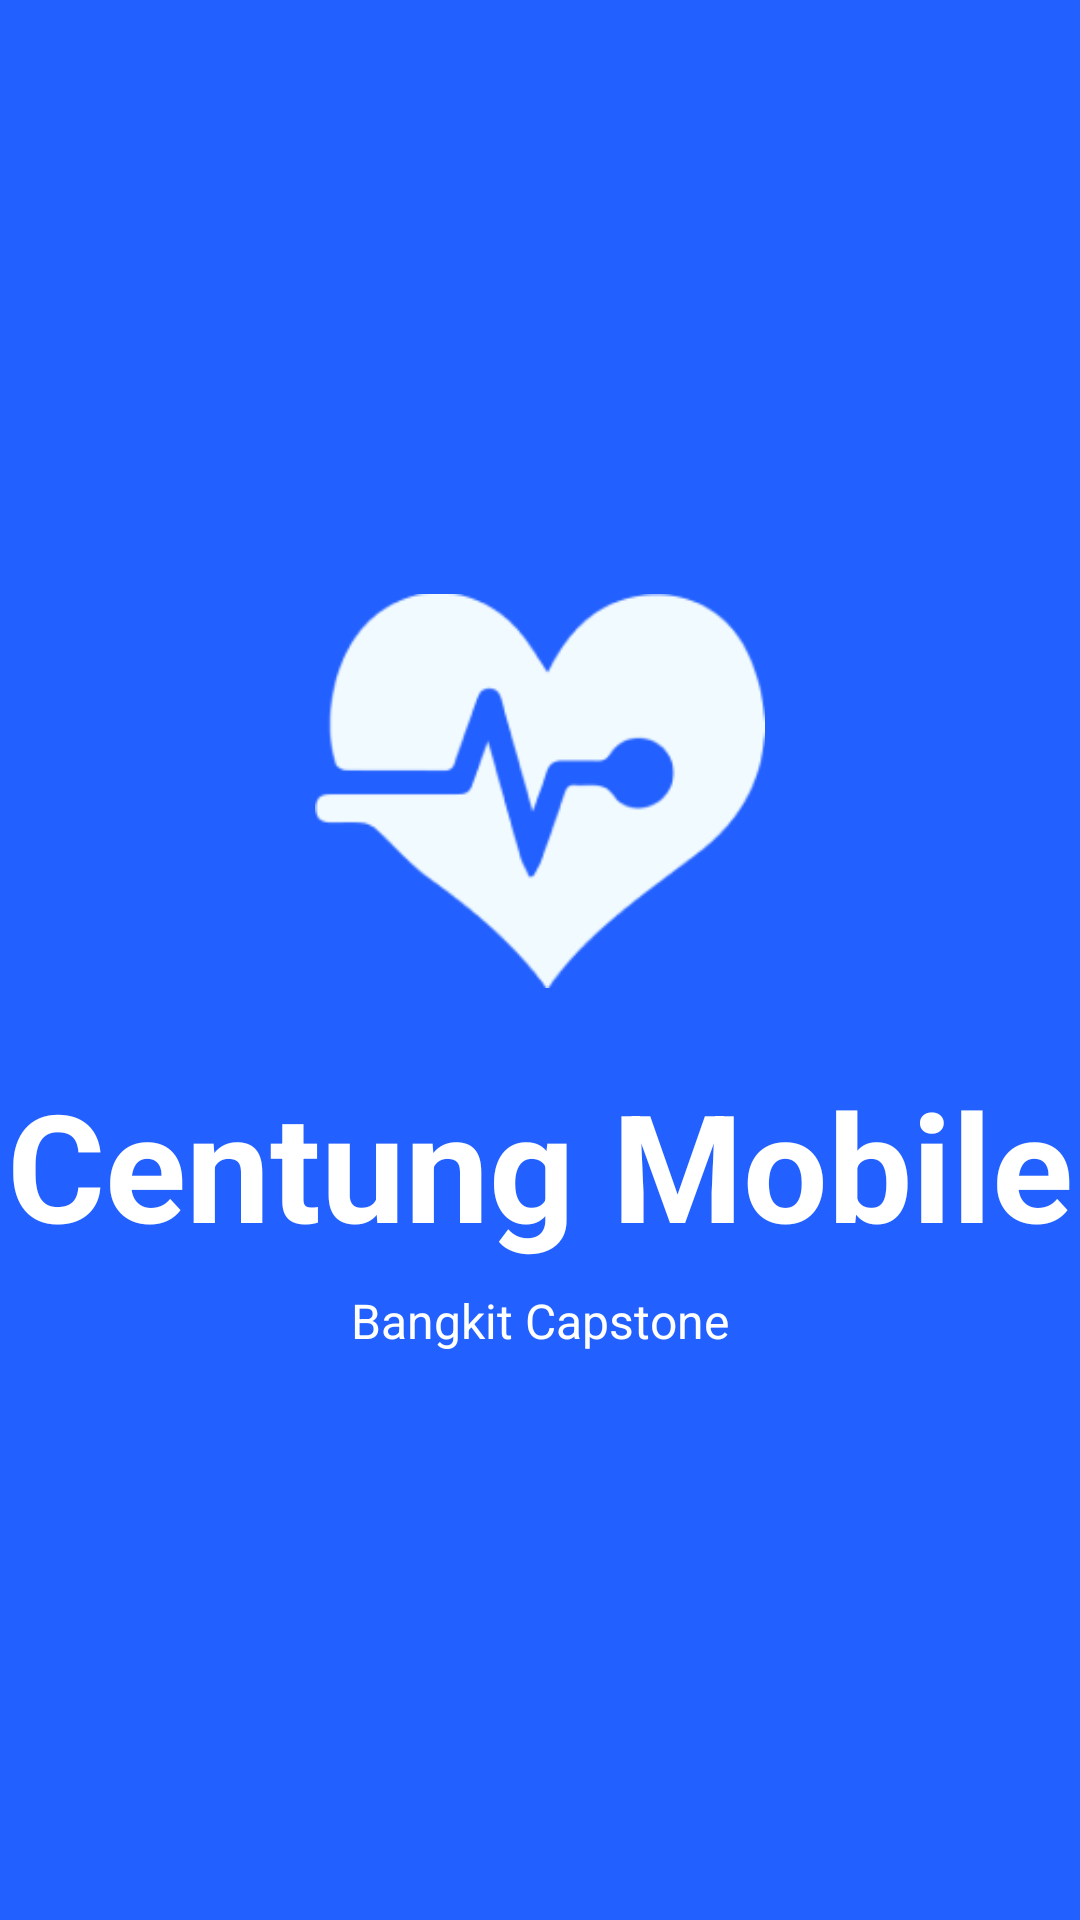

Produce the Android XML layout that renders to this screen, including the resource entries it uses.
<!-- AndroidManifest.xml: application theme Theme.CentungMobile -->
<!-- res/layout/activity_loading_screen.xml -->
<?xml version="1.0" encoding="utf-8"?>
<RelativeLayout xmlns:android="http://schemas.android.com/apk/res/android"
    android:layout_width="match_parent"
    android:layout_height="match_parent"
    android:background="#2260FF"
    android:gravity="center">

    
    <ImageView
        android:id="@+id/logo"
        android:layout_width="150dp"
        android:layout_height="150dp"
        android:src="@drawable/ic_logo1"
        android:layout_centerInParent="true" />

    
    <TextView
        android:id="@+id/app_name"
        android:layout_width="wrap_content"
        android:layout_height="wrap_content"
        android:layout_below="@id/logo"
        android:layout_centerHorizontal="true"
        android:layout_marginTop="16dp"
        android:text="Centung Mobile"
        android:textColor="#FFFFFF"
        android:textSize="50sp"
        android:textStyle="bold" />

    
    <TextView
        android:id="@+id/subtitle"
        android:layout_width="wrap_content"
        android:layout_height="wrap_content"
        android:layout_below="@id/app_name"
        android:layout_centerHorizontal="true"
        android:layout_marginTop="8dp"
        android:text="Bangkit Capstone"
        android:textColor="#FFFFFF"
        android:textSize="16sp" />

</RelativeLayout>
<!-- resources referenced by this layout -->
<resources>
  <!-- drawable ic_logo1: png bitmap (drawable, 8426 bytes) -->
  <style name="Theme.CentungMobile" parent="Base.Theme.CentungMobile" />
  <style name="Base.Theme.CentungMobile" parent="Theme.Material3.DayNight.NoActionBar">
          
          
      </style>
</resources>
